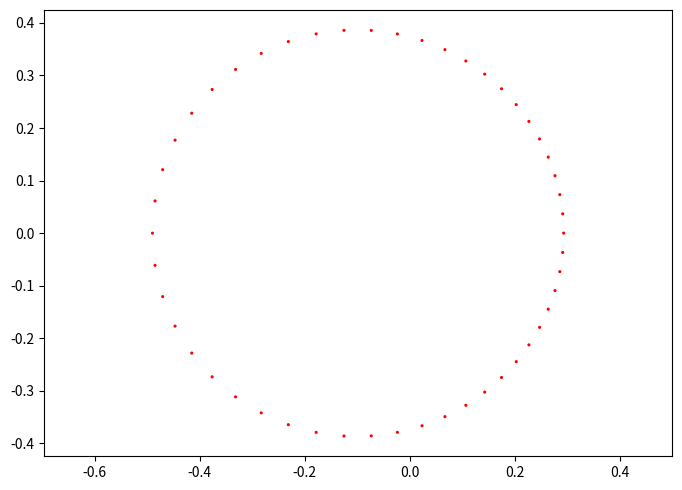

Write the Python code that produced this figure.
# Hello!
import matplotlib.pyplot as plt
import matplotlib.animation as animation
from scipy.integrate import ode
import numpy as np
from scipy.integrate import odeint
import pylab
import numpy
import sys
import math

#lobal parameters are here
h = -2.5

mu = 0.1

scale = 1.1

ang_glob = []

def CreateBoundary(x, h):
    x_ret = []
    y_ret = []
    for q in x:
        if (h - 3.0/2.0*q*q > 0):
            if(1/(h-3.0/2.0*q*q)**2-q**2 > 0):
                x_ret.append(q)
                y_ret.append((1.0/(h-3.0/2.0*q*q)**2-q**2)**(0.5))
                x_ret.append(q)
                y_ret.append(-(1/(h-3.0/2.0*q*q)**2-q**2)**(0.5))
    return x_ret, y_ret


        
def SolveCubic(a,b):
    eps = 0.000000000000001
    doit = True
    r_start = 0.0
    r_cur = 0.0
    r_step = 0.00001
    j = 0
    while doit:
        r_cur = r_start + j*r_step
        if(a*r_cur**3  + b*r_cur + 1.0 < 0):
            doit = False
        j=j+1
    x1 = r_cur - r_step
    x2 = r_cur
    err = 1000.0
    #print("OK", a*x1**3  + b*x1 + 1.0, a*x2**3  + b*x2 + 1.0)
    while abs(err) > eps:
        mid = (x1+x2)*0.5
        err = a*(mid)**3 + b*mid + 1.0
        if(err > 0.0):
            x1 = mid
        else:
            x2 = mid
    #print(mid)
    return mid
    

def CreateBoundaryNew(h, n):
    coeff = [1.5,0.0, -h, 1.0]
    a = np.roots(coeff)
    x = numpy.linspace(-max(a)*0.999999,max(a)*0.999999,n)
    x_ret, y_ret = CreateBoundary(x,h)
    return x_ret, y_ret
    
def Energy(q1,p1,q2,p2,h):
    ret = h + 0.5*(p1**2 + p2**2) - 1.5*q1**2 - (q1**2 + q2**2)**(-0.5)
    return ret

def NewEnergy(xi, pxi, eta, peta):
    ret = 0.5*(pxi*pxi + peta*peta) - (4 + 4*(xi*xi + eta*eta)*(h) + 6*(xi*xi - eta*eta)*(xi*xi - eta*eta)*(xi*xi + eta*eta))
    return ret

def DirTrans(xi, eta):
    return xi*xi - eta*eta, 2*xi*eta

def InvTrans(x, y):
    a = 0.5*(x + (x*x + y*y)**0.5)
    b = 0.5*(-x + (x*x + y*y)**0.5)
    if(y<=0.0):
        xi = -a**0.5
        eta = b**0.5
    if(y>0.0):
        xi = -a**0.5
        eta = -b**0.5
    return xi, eta

def f(s, var):
    t = var[0]
    x = var[1]
    px = var[2]
    y = var[3]
    py = var[4]
    f1 = 4.0*(x*x + y*y)
    f2 = px
#    f3 = 8.0*(x*x + y*y)*py + 8.0*x*h + 24.0*x*x*x
    f3 = 8.0*(x*x + y*y)*scale*py + 8.0*x*h + 12*x*(x*x-y*y)**2.0 + 24.0*x*(x**4-y**4)
    f4 = py
#    f5 = -8.0*(x*x+y*y)*px + 8.0*y*h - 24.0*y*y*y
    f5 = -8.0*(x*x+y*y)*scale*px + 8.0*y*h + 12*y*(x*x-y*y)**2.0 - 24.0*y*(x**4-y**4)
    
    return [f1, f2, f3, f4, f5]



def Df(s, var):
    t = var[0]
    x = var[1]
    px = var[2]
    y = var[3]
    py = var[4]
    return [[0,8.0,0,8.0,0],
            [0,0,1.0,0,0],
            [0,scale*16.0*py*x+8.0*h+180*x**4-12*y**4-72*x**2*y**2,0,scale*16*y*py - 48*(x*y**3+x**3*y),8*(x*x+y*y)],
            [0,0,0,0,1],
            [0,-scale*16*x*px - 48*(y*x**3+x*y**3),-8*(x*x+y*y),-scale*16*y*px+8*h-12*x**4+180*y**4-72*x**2*y**2,0]]



def CreateAngleBoundary(nn, x0, y0, step):
    x_ret = []
    y_ret = []
    start_ang = 0.0
    for i in range(int(nn)):
        find_a_root = True
        x_cur = x0
        y_cur = y0
        cur_ang = i*2*math.pi/nn+start_ang
        while find_a_root:
            print(TotEnergy(0,0,x_cur,y_cur), TotEnergy(0,0,x_cur+step*math.cos(cur_ang),y_cur+step*math.sin(cur_ang)), h)
            if( TotEnergy(0,0,x_cur,y_cur) <= h and TotEnergy(0,0,x_cur+step*math.cos(cur_ang),y_cur+step*math.sin(cur_ang)) > h):
                print("TRYING TO FIND A ROOT")
                root = FineRoot(x_cur,y_cur,x_cur+step*math.cos(cur_ang),y_cur+step*math.sin(cur_ang))
                x_ret.append(root[0])
                y_ret.append(root[1])
                find_a_root = False
            x_cur = x_cur+step*math.cos(cur_ang)
            y_cur = y_cur+step*math.sin(cur_ang)
    return x_ret, y_ret


def FineRoot(x1,y1,x2,y2):
    epsil = 0.0000000001
    x_mid = 0.5*(x1+x2)
    y_mid = 0.5*(y1+y2)
    print(x_mid, y_mid, TotEnergy(0,0,x1,y1), TotEnergy(0,0,x2,y2))
    while (abs(TotEnergy(0,0,x_mid,y_mid)-h)>epsil):
#        print(abs(TotEnergy(0,0,x_mid,y_mid)), epsil)
        if( TotEnergy(0,0,x_mid,y_mid) < h):
            x1 = 0.5*(x1+x2)
            y1 = 0.5*(y1+y2)
#            print("A")
        else:
            x2 = 0.5*(x1+x2)
            y2 = 0.5*(y1+y2)
#            print("B")
        x_mid = 0.5*(x1+x2)
        y_mid = 0.5*(y1+y2)
    print(x_mid, y_mid, abs(TotEnergy(0,0,x_mid,y_mid)))
    return x_mid, y_mid

def TotEnergy(px, py, x, y):
    T = (px**2 + py**2)*0.5
    V = (x**2 + y**2)*0.5 + (1-mu)/((x+mu)**2 + y**2)**0.5 + mu/((x-1+mu)**2+y**2)**0.5
    if V > 5:
        V = 5
    return T-V

print("HELLO!")
#TotalTimeSteps = 100000.0
#TotalTime = 1000.0
MaxNumberOfMoons = 50.0

#delta = 0.033
#x = np.arange(-2.0, 2.0, delta)
#y = np.arange(-2.0, 2.0, delta)
#V = numpy.zeros((len(x), len(y)))
#for xx in range(len(x)):
#    for yy in range(len(y)):
#        V[xx][yy] = TotEnergy(0,0,x[xx],y[yy])
#
#plt.figure()
#CS = plt.contourf(x, y, V, 50)
#cbar = plt.colorbar(CS)
#plt.show()

print("HELLO!")

x_plot_temp, y_plot_temp = CreateAngleBoundary(MaxNumberOfMoons, 0.0, 0.0, 0.05)

fig = plt.figure(figsize=(7, 5))

plt.axis('equal')

fig.tight_layout()

plt.scatter(x_plot_temp,y_plot_temp, s=5, facecolors='red', edgecolors='none', alpha=1)

plt.show()

sys.exit(0)


x_plot, y_plot = CreateAngleBoundary(MaxNumberOfMoons, True)
x_plot_temp, y_plot_temp = CreateAngleBoundary(MaxNumberOfMoons, False)

fig = plt.figure(figsize=(7, 5))

plt.axis('equal')

fig.tight_layout()

# 1.4470751940907589e-05 - 10   -1.0480505352461478e-13
# 1.23841256186787e-05 - 50 -2.5757174171303632e-13
# 1.2384125619881664e-05 - 100 1.1235457009206584e-13
# 1.2364317562106447e-05 - 1000 -5.6266102888002933e-13
# 1.2364072819163203e-05 - 5000 -2.6237900740966325e-12
# 1.2364072819163203e-05 - 10000 -5.4388715753361794e-12

#print(Energy(x_plot[50],0.0,y_plot[50],0.0,-h))
#print(Energy(x_plot[150],0.0,y_plot[150],0.0,-h))
#print(Energy(x_plot[250],0.0,y_plot[250],0.0,-h))



my_plotx = []
my_ploty = []

for i in range(len(x_plot)):
    g = InvTrans(x_plot[i], y_plot[i])
    my_plotx.append(g[0])
    my_ploty.append(g[1])

plotx = []
ploty = []

for i in range(len(my_plotx)):
    g = DirTrans(my_plotx[i], my_ploty[i])
    plotx.append(g[0])
    ploty.append(g[1])


t0 = 0.0
tt = numpy.linspace(0,TotalTime,TotalTimeSteps)

nearest = []

for j in range(len(my_plotx)):
    init = 0.0, my_plotx[j], 0.0, my_ploty[j], 0.0
    sol11 = numpy.zeros((int(TotalTimeSteps)+1, 5))
    r = ode(f, Df).set_integrator('dop853')
    r.set_initial_value(init, t0)
    t1 = TotalTime
    dt = t1/TotalTimeSteps  
    i = 0
    fine_sol0 = []
    fine_sol1 = []
    fine_sol2 = []
    fine_sol3 = []
    fine_sol4 = []
    while r.successful() and r.t <= TotalTime:
        a = r.integrate(r.t+dt)
        fine_sol0.append(a[0])
        fine_sol1.append(a[1])
        fine_sol2.append(a[2])
        fine_sol3.append(a[3])
        fine_sol4.append(a[4])
        xx, yy = DirTrans(fine_sol1[i], fine_sol3[i])
        if(abs(xx) + abs(yy) < 0.01):
            dt = t1/TotalTimeSteps/100.0
        else:
            dt = t1/TotalTimeSteps
        i=i+1    
    print(j, len(my_plotx), NewEnergy(fine_sol1[0],fine_sol2[0],fine_sol3[0],fine_sol4[0]), NewEnergy(fine_sol1[i-5],fine_sol2[i-5],fine_sol3[i-5],fine_sol4[i-5]))
    #print(j, len(my_plotx), sol11[i-5,1],sol11[i-5,2],sol11[i-5,3],sol11[i-5,4])
    sol1new = []
    sol2new = []
    sol1newinv = []
    sol2newinv = []
    near = 1000.0
    for i in range(len(fine_sol1)-5):
        g = DirTrans(fine_sol1[i], fine_sol3[i])
        sol1new.append(g[0])
        sol2new.append(g[1])
        sol1newinv.append(-g[0])
        sol2newinv.append(-g[1])
        if((g[0]*g[0] + g[1]*g[1])**0.5 < near):
            near = (g[0]*g[0] + g[1]*g[1])**0.5
    nearest.append(near)
    plt.plot(sol1new, sol2new, marker='', linestyle='-', color='r')
    plt.plot(sol1newinv, sol2newinv, marker='', linestyle='-', color='r')
plt.scatter(x_plot_temp,y_plot_temp, s=5, facecolors='red', edgecolors='none', alpha=1)
print(nearest)
plt.show()
#plt.plot(ang_glob, nearest, marker='', linestyle='-', color='r')
#plt.show()  
